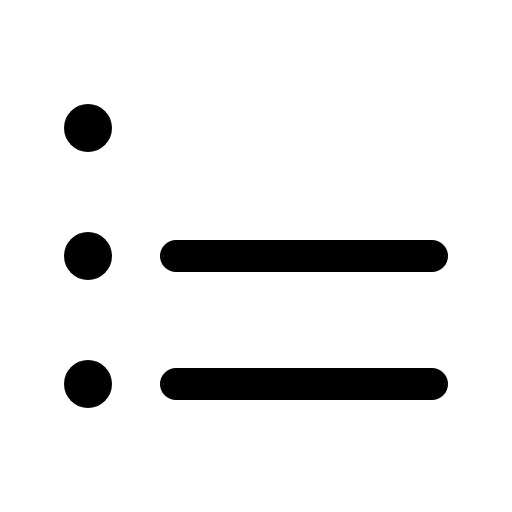
t = 0.00 s
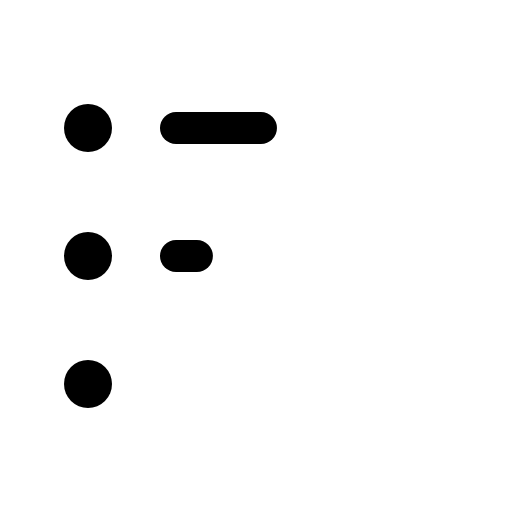
t = 0.60 s
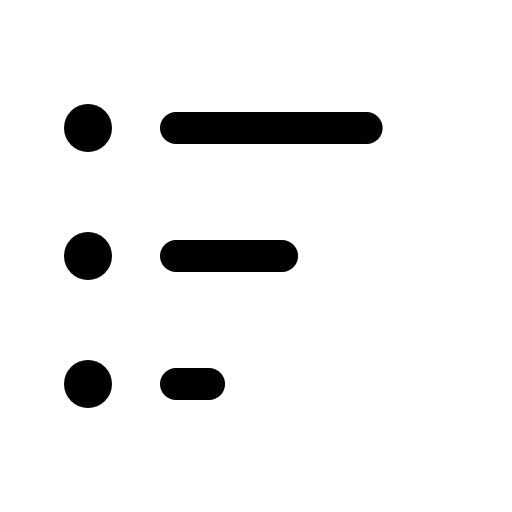
t = 0.98 s
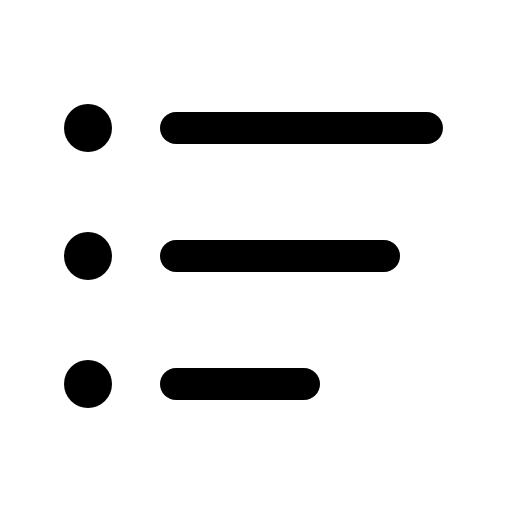
t = 1.35 s
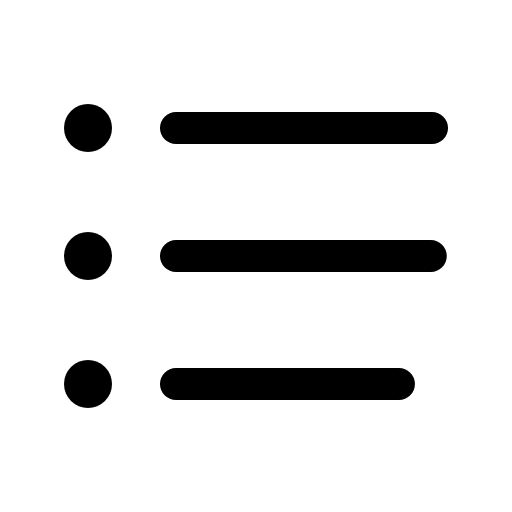
t = 1.73 s
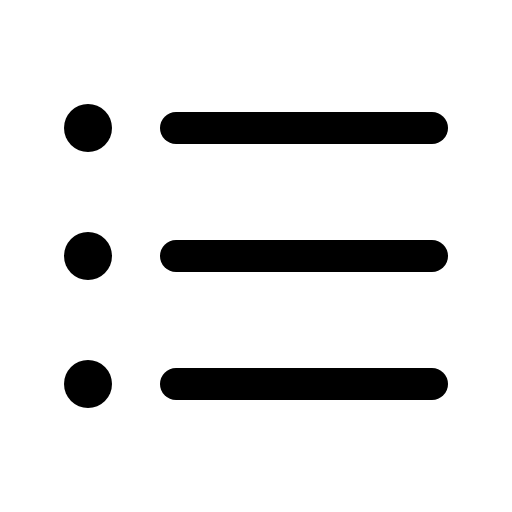
t = 2.10 s

The animated SVG that drew these frames (rendered in a browser with its animation timeline set to each time). Animation: 1 CSS @keyframes rule; one cycle of 2.10 s.

<svg xmlns="http://www.w3.org/2000/svg" viewBox="0 0 256 256">
  <style>
    .draw-line {
      stroke-dasharray: 1;
      stroke-dashoffset: 0;
    }
    svg:hover .draw-line {
      animation: phosphor-draw-in 1.5s ease-in-out forwards;
    }
    @keyframes phosphor-draw-in {
      from { stroke-dashoffset: 1; }
      to { stroke-dashoffset: 0; }
    }
  </style><rect width="256" height="256" fill="none"/><line x1="88" y1="64" x2="216" y2="64" fill="none" stroke="currentColor" stroke-linecap="round" stroke-linejoin="round" stroke-width="16" class="draw-line" pathLength="1" style="animation-delay: 0s"/><line x1="88" y1="128" x2="216" y2="128" fill="none" stroke="currentColor" stroke-linecap="round" stroke-linejoin="round" stroke-width="16" class="draw-line" pathLength="1" style="animation-delay: 0.3s"/><line x1="88" y1="192" x2="216" y2="192" fill="none" stroke="currentColor" stroke-linecap="round" stroke-linejoin="round" stroke-width="16" class="draw-line" pathLength="1" style="animation-delay: 0.6s"/><circle cx="44" cy="64" r="12"/><circle cx="44" cy="128" r="12"/><circle cx="44" cy="192" r="12"/></svg>
